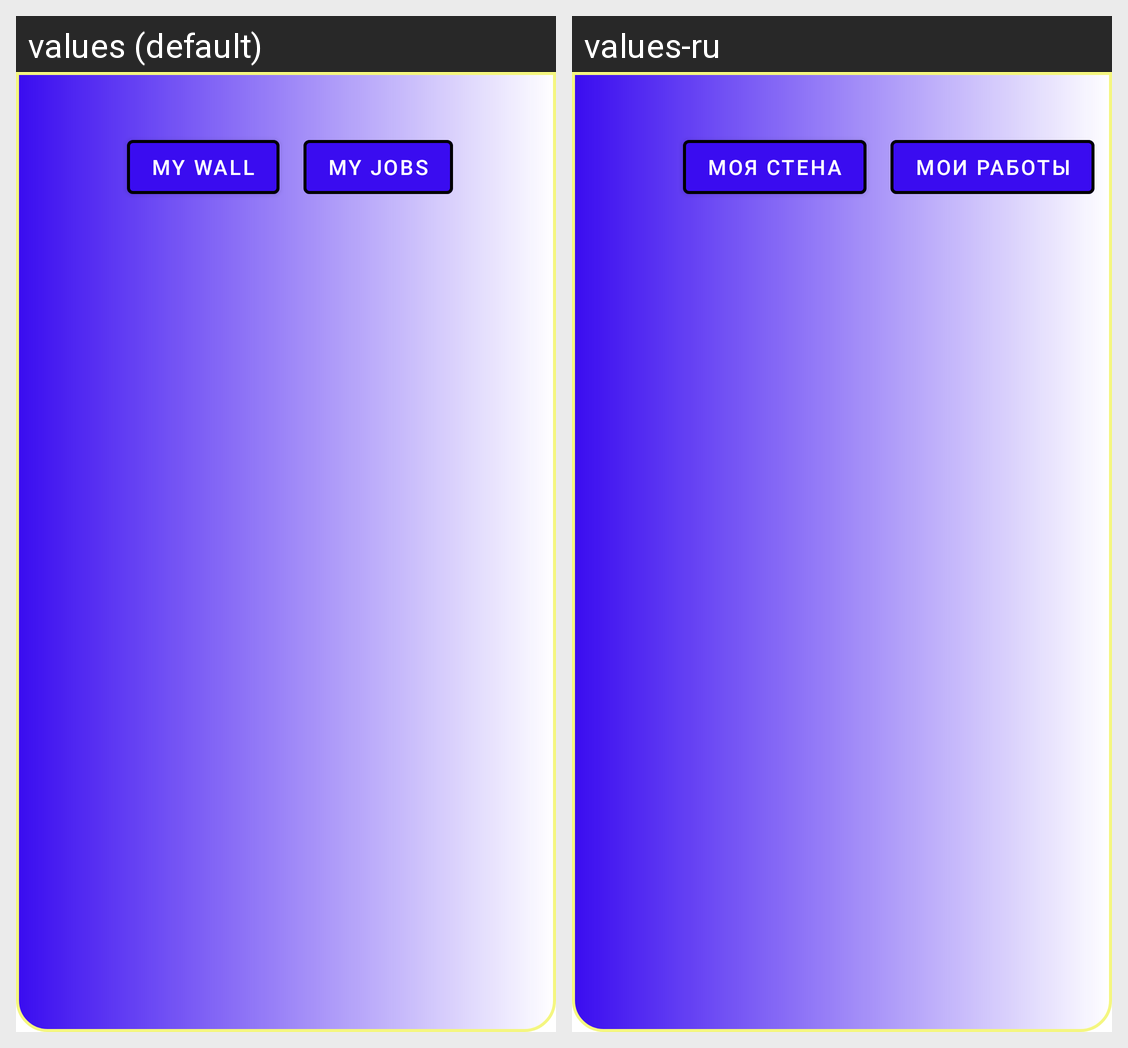

The Android screen above is rendered under two locales of the same app. Produce the string resources it draws, with the default and per-locale values.
Android screen res/layout/fragment_user_page.xml rendered under 2 locales, left to right: values (default), values-ru. Device: Nexus 5 (rendered at 1080×1920; each locale shown at half size, 540×960, under a caption strip naming it); theme AppTheme.
Strings drawn on this screen, with the default value and each locale's value (text and hints the layout hard-codes, and strings that could not be matched under every locale, appear in the picture but are not listed):

my_wall_button
  values: MY WALL
  values-ru: МОЯ СТЕНА

my_jobs_button
  values: MY JOBS
  values-ru: МОИ РАБОТЫ
